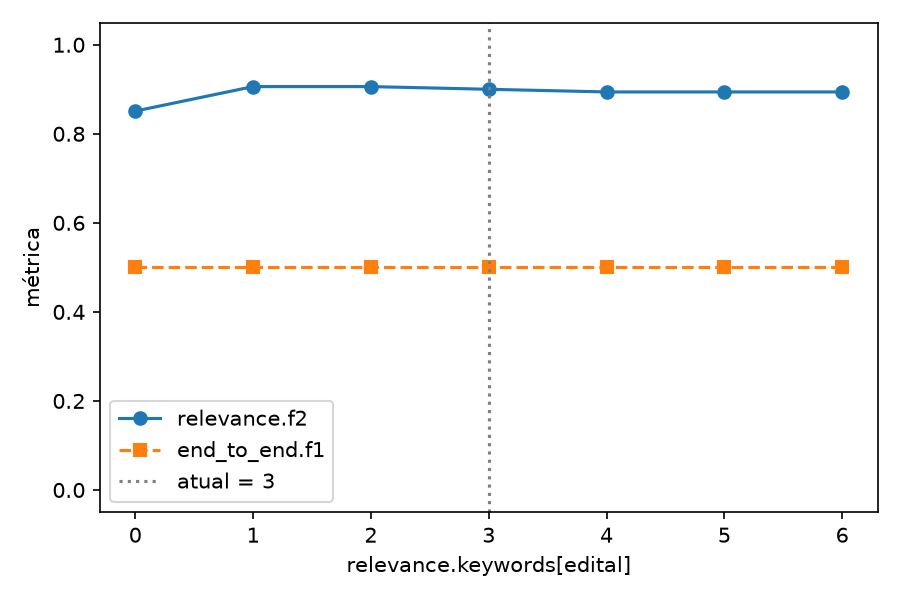

The file beside this chart, header and first rows:
value, listing.n, listing.tp, listing.fp, listing.fn, listing.precision, listing.recall, listing.f05, listing.f1, listing.f2, relevance.n, relevance.tp, relevance.fp, relevance.fn, relevance.precision, relevance.recall, relevance.f05, relevance.f1, relevance.f2, deadline_exists.n, deadline_exists.tp, deadline_exists.fp, deadline_exists.fn, deadline_exists.precision
0, 47, 10, 9, 8, 0.5263, 0.5556, 0.5319, 0.5405, 0.5495, 47, 24, 9, 3, 0.7273, 0.8889, 0.7547, 0.8, 0.8511, 20, 14, 1, 5, 0.9333
1, 47, 10, 9, 8, 0.5263, 0.5556, 0.5319, 0.5405, 0.5495, 47, 27, 14, 0, 0.6585, 1.0, 0.7068, 0.7941, 0.906, 20, 14, 1, 5, 0.9333
2, 47, 10, 9, 8, 0.5263, 0.5556, 0.5319, 0.5405, 0.5495, 47, 27, 14, 0, 0.6585, 1.0, 0.7068, 0.7941, 0.906, 20, 14, 1, 5, 0.9333
3, 47, 10, 9, 8, 0.5263, 0.5556, 0.5319, 0.5405, 0.5495, 47, 27, 15, 0, 0.6429, 1.0, 0.6923, 0.7826, 0.9, 20, 14, 1, 5, 0.9333
4, 47, 10, 9, 8, 0.5263, 0.5556, 0.5319, 0.5405, 0.5495, 47, 27, 16, 0, 0.6279, 1.0, 0.6784, 0.7714, 0.894, 20, 14, 1, 5, 0.9333
5, 47, 10, 9, 8, 0.5263, 0.5556, 0.5319, 0.5405, 0.5495, 47, 27, 16, 0, 0.6279, 1.0, 0.6784, 0.7714, 0.894, 20, 14, 1, 5, 0.9333
6, 47, 10, 9, 8, 0.5263, 0.5556, 0.5319, 0.5405, 0.5495, 47, 27, 16, 0, 0.6279, 1.0, 0.6784, 0.7714, 0.894, 20, 14, 1, 5, 0.9333
